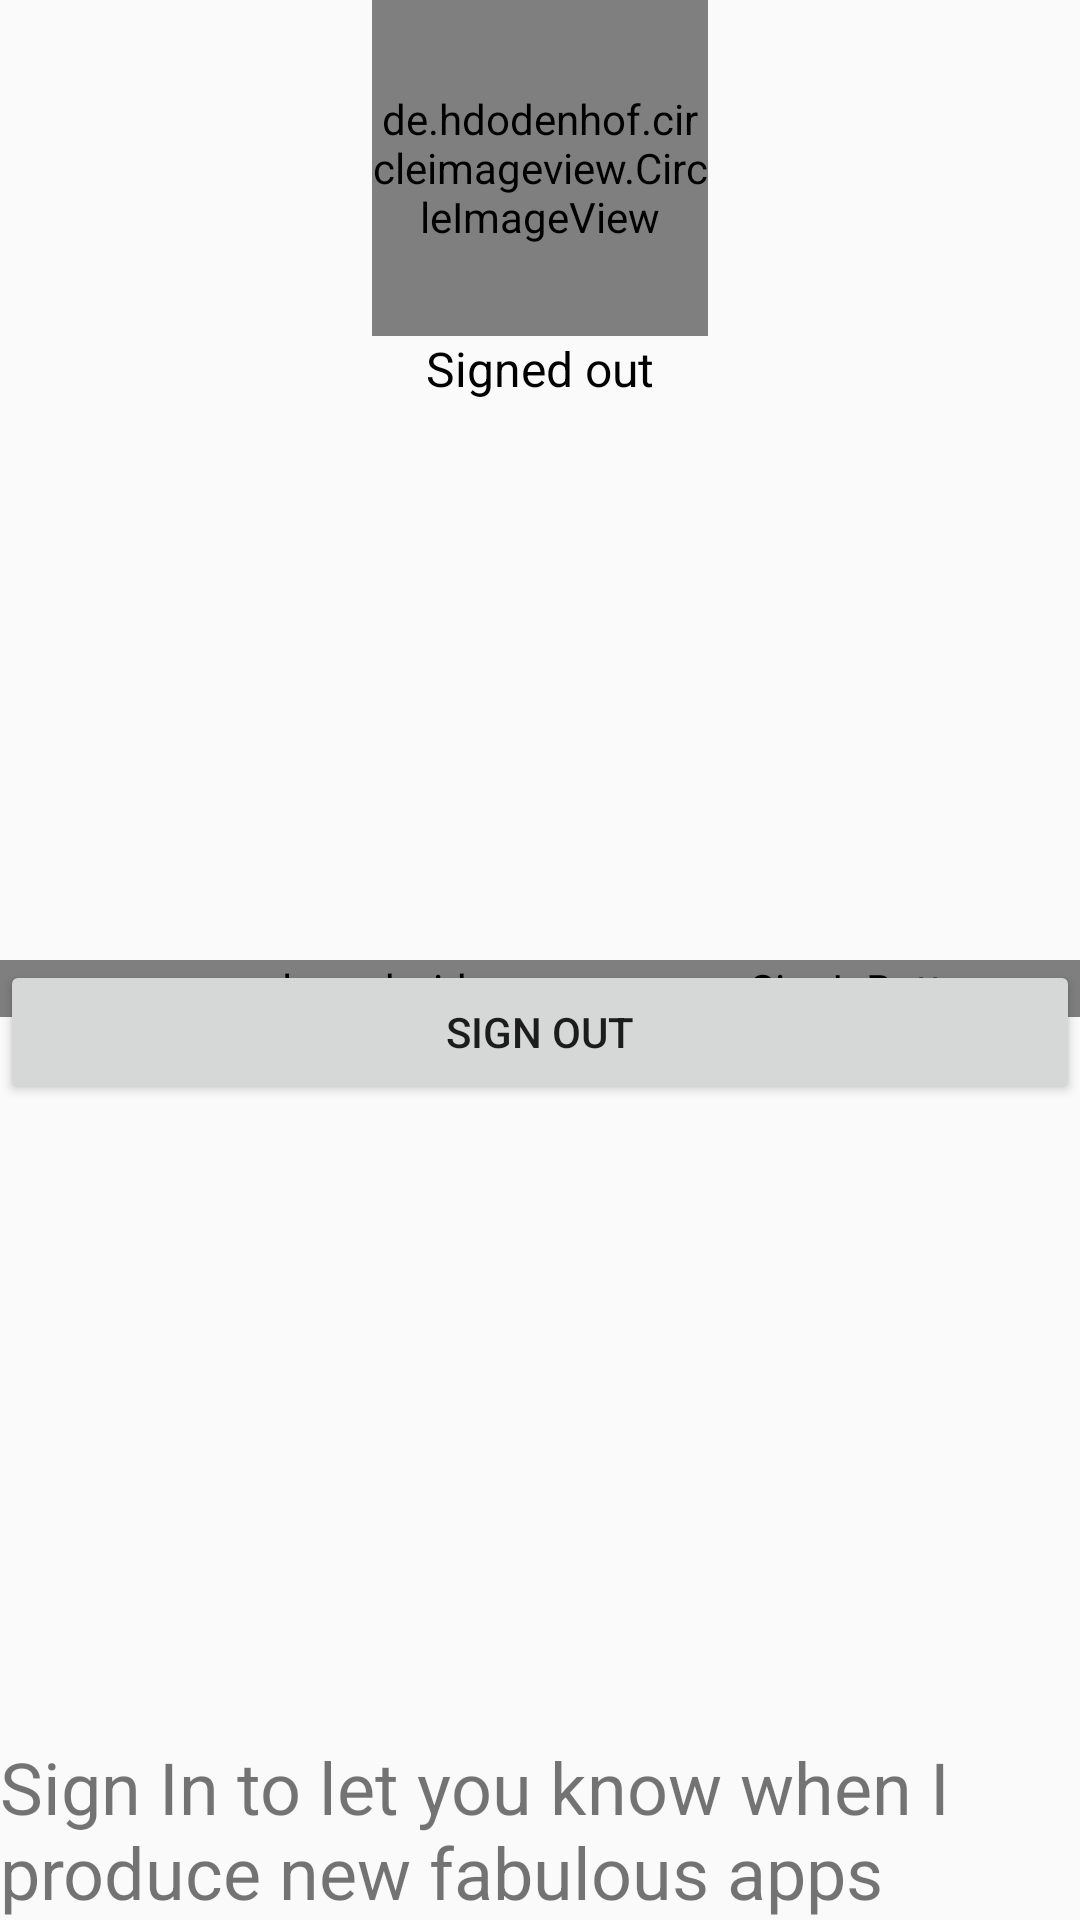

Reconstruct the res/layout file that produces this screen, plus the resources it refers to.
<!-- AndroidManifest.xml: activity theme AppTheme.ActionBar -->
<!-- res/layout/fragment_google_sign_in.xml -->
<LinearLayout
    android:layout_width="match_parent"
    android:layout_height="match_parent"
    xmlns:tools="http://schemas.android.com/tools"
    android:orientation="vertical"
    android:id="@+id/sign_in_layout"
    android:weightSum="4"
    xmlns:android="http://schemas.android.com/apk/res/android">
    <LinearLayout
        android:layout_height="0dp"
        android:layout_width="match_parent"
        android:gravity="center_horizontal"
        android:layout_weight="2"
        android:orientation="vertical">
        <de.hdodenhof.circleimageview.CircleImageView
            xmlns:app="http://schemas.android.com/apk/res-auto"
            android:id="@+id/profile_photo_image"
            android:layout_width="112dp"
            android:layout_height="112dp"
            android:src="@drawable/anomyous_user"
            app:civ_border_width="1dp"
            app:civ_border_color="@color/colorPrimary"/>
        <TextView
            android:id="@+id/login_status"
            android:layout_width="wrap_content"
            android:layout_height="wrap_content"
            android:textColor="@android:color/black"
            android:text="@string/signed_out"
            android:textSize="16sp" />
    </LinearLayout>
    <RelativeLayout
        android:layout_width="fill_parent"
        android:layout_height="0dp"
        android:layout_weight="2">
        <com.google.android.gms.common.SignInButton
            android:id="@+id/sign_in_but"
            android:layout_height="wrap_content"
            android:layout_width="match_parent"
            android:visibility="visible"
            android:paddingLeft="20dp"
            android:paddingRight="20dp"
            tools:visibility="gone" />
        <Button
            android:id="@+id/sign_out_but"
            android:layout_width="match_parent"
            android:layout_height="wrap_content"
            android:visibility="visible"
            android:paddingLeft="20dp"
            android:paddingRight="20dp"
            android:text="@string/sign_out"
            tools:visibility="gone"/>
        <TextView
            android:layout_width="match_parent"
            android:layout_height="wrap_content"
            android:text="@string/sign_in_description"
            android:textSize="24sp"
            android:layout_alignParentBottom="true"/>
    </RelativeLayout>
</LinearLayout>
<!-- resources referenced by this layout -->
<resources>
  <color name="colorPrimary">#795548</color>
  <!-- drawable anomyous_user: png bitmap (drawable, 5205 bytes) -->
  <string name="sign_in_description">Sign In to let you know when I produce new fabulous apps</string>
  <string name="sign_out">Sign out</string>
  <string name="signed_out">Signed out</string>
  <style name="AppTheme.ActionBar" parent="Theme.AppCompat.Light.DarkActionBar">
          
          <item name="colorPrimary">@color/colorPrimary</item>
          <item name="colorPrimaryDark">@color/colorPrimaryDark</item>
          <item name="colorAccent">@color/colorAccent</item>
      </style>
  <color name="colorPrimaryDark">#5D4037</color>
  <color name="colorAccent">#ff4081</color>
</resources>
